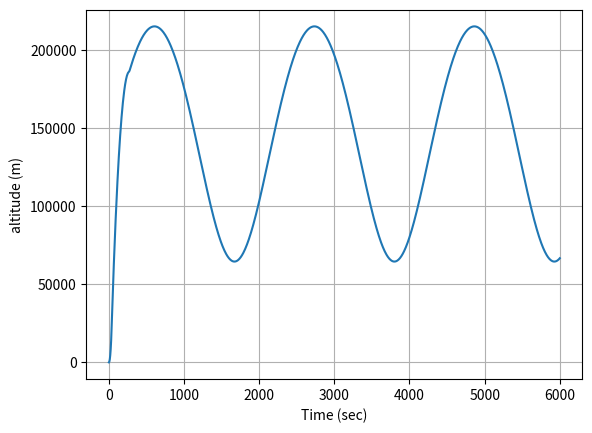
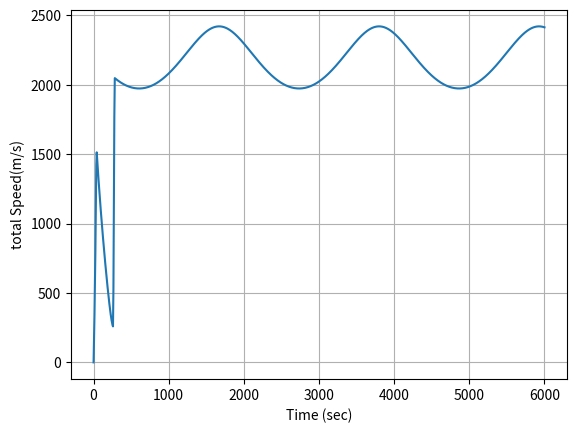
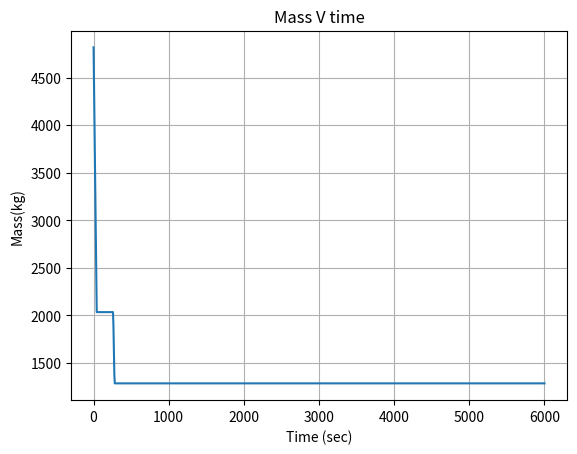
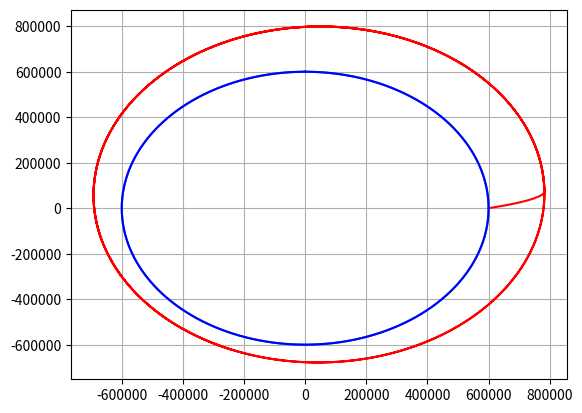

Python code for these plots, in order:

#hii
import numpy as np
import matplotlib.pyplot as plt
import scipy.integrate as sci



#equasions of motion
#F = m*a = M*second-derivitive of altitude = zddot*m
#z-cord for now is altitude of the surface
#im meters
#zddot = acceleration

#constant parameters

#gravitational consatant
G = 6.6743*10**-11
#radius of planet
#Rplanet = 6357000
Rplanet = 600000
mplanet = 5.291518*10**22
#mass of planet
#mplanet = 5.972e24 # kg
#mass of rocket
weighttons = 5.3
mass0 = weighttons*2000.0/2.2#make the rocket unrealistic so it can get to orbit
#max thrust of rocket
#max_thrust = int(input("what is the max thrust?"))
max_thrust = 167970
#Gravatitational Acceleration model
#Isp = int(input("isp?"))#say 200
Isp1 = 250.0
#time that it burn fuel before it runs out
#tMECO = int(input("tMECO?"))# say 20
Isp2 = 400.0
tMECO = 38.0
#length of time to remove 1st stage
tsep1 = 2.0
#mass of first stage
mass1tons = 0.2
mass1 = mass1tons*2000/2.2
t2start = 261.0
t2end = t2start + 17.5

#initial conditions for single stage rocket
x0 = Rplanet
z0 = 0.0
velz0 = 0.0
velx0 = 0.0
r0 = 200000 + Rplanet
period = 2*np.pi/np.sqrt(G*mplanet)*r0**(3.0/2.0)#semi-major-axis of orbit is r0
period *= 1.5#to make the orbit eliptical and not circular
period = 6000
def gravity(x,z):
    global Rplanet,mplanet,G
    #norm of vector from center of planet to rocket
    r = np.sqrt(x**2 + z**2)
    if r < 0:
        accelx = 0.0
        accelz = 0.0
    else:
        accelx = G*mplanet/(r**3)*x
        accelz = G*mplanet/(r**3)*z
    return np.asarray([accelx,accelz])

def propulsion(t):
    global max_thrust,Isp,tMECO,ve
    #Timing for thrusters
    if t < tMECO:
        theta = 10*np.pi/180.0
        thrustF = max_thrust  
        ve = Isp1*9.81
        mdot = -thrustF/ve     
        
    if t > tMECO and t < (tMECO + tsep1):
        theta = 0.0
        thrustF = 0.0
        mdot = -mass1/tsep1
    if t > (tMECO + tsep1):
        theta = 0.0 
        thrustF = 0.0
        mdot = 0.0
    if t > (t2start) and t < (t2end):
        theta = 90.0*np.pi/180.0
        thrustF = max_thrust
        ve = Isp2*9.81
        mdot = -thrustF/ve
        
    if t > t2end:
        theta = 0.0
        thrustF = 0.0
        mdot = 0.0
        
 
    thrustx = thrustF*np.cos(theta)
    thrustz = thrustF*np.sin(theta)
    
    #mdot

    
    return np.asarray([thrustx,thrustz]),mdot
def Derivitives(state, t):
    #globals
    
    #state vector
    #x is altitude from center of planet along equator
    x = state[0]
    z = state[1]
    velx = state[2]
    velz = state[3]
    mass = state[4]    
    #compute zdot- Kinematic Relationship
    
    zdot = velz
    xdot = velx
    
    #compute Acceleration
    
    #Compute total force
    #z cord needs to be in reference to center of planet
    gravityF = -gravity(x,z)*mass
    aeroF = np.asarray([0.0,00.0])
    
    thrustF,mdot = propulsion(t)
    
    Forces = gravityF + aeroF + thrustF  
    if mass > 0:
        ddot = Forces/mass
    else:
        ddot = 0.0
        mdot = 0.0
    
    
    
    #compute acceleration
    ddot = Forces/mass
    
    #compute the statedot
    
    statedot = np.asarray([xdot,zdot,ddot[0],ddot[1],mdot])
    
    return statedot
#Main Script:

#Initial conditions -- For orbit
"""
x0 = Rplanet + 600000 # to orbit, you need to go up 600,000 m
z0 = 0.0
r0 = np.sqrt(x0**2 +z0*82)
#compute perfect orbiting velocity to maintain orbit
velz0 = np.sqrt(G*mplanet/r0) * 1.1# 1.1 makes it eliptic 
velx0 = 0.0
"""
#Compute Exit Velocity

#Populate initial condition vector
stateinitial = np.asarray([x0,z0,velx0,velz0,mass0])

#time window
#compute period of orbit
"""
period = 2*np.pi/np.sqrt(G*mplanet)*r0**(3.0/2.0)#semi-major-axis of orbit is r0
period *= 1.5#to make the orbit eliptical and not circular
"""
tout = np.linspace(0,period,1000)#kepler equasion to tell how long an orbit takes

stateout = sci.odeint(Derivitives,stateinitial,tout)


#Rename variables
xout = stateout[:,0]
zout = stateout[:,1]
altitude = np.sqrt(xout**2+zout**2) - Rplanet
velxout = stateout[:,2]
velzout = stateout[:,3]
velout = np.sqrt(velxout**2 + velzout**2)
massout = stateout[:,4]

#ALTITUDE
plt.figure("Altitude V time")
plt.plot(tout,altitude)
plt.xlabel('Time (sec)')
plt.ylabel("altitude (m)")
plt.grid()
plt.show()
#VELOCITY
plt.figure("Velocity v Time")
plt.plot(tout, velout)
plt.xlabel('Time (sec)')
plt.ylabel('total Speed(m/s)')
plt.grid()
plt.show()

##Mass
plt.figure()
plt.plot(tout,massout)
plt.title("Mass V time")
plt.xlabel("Time (sec)")
plt.ylabel("Mass(kg)")
plt.grid()
#2d orbit
plt.figure()
plt.plot(xout,zout,"r-",label='Orbit')
#plot initial conditions
plt.plot(zout[0],zout[0], 'g-')
#parametric equasion for circle
theta = np.linspace(0,2*np.pi,1000)
xplanet = Rplanet*np.sin(theta)
yplanet = Rplanet*np.cos(theta)
plt.plot(xplanet,yplanet)
plt.plot(xplanet,yplanet,"b-",label="Planet")
plt.grid()
plt.legend
plt.show()
